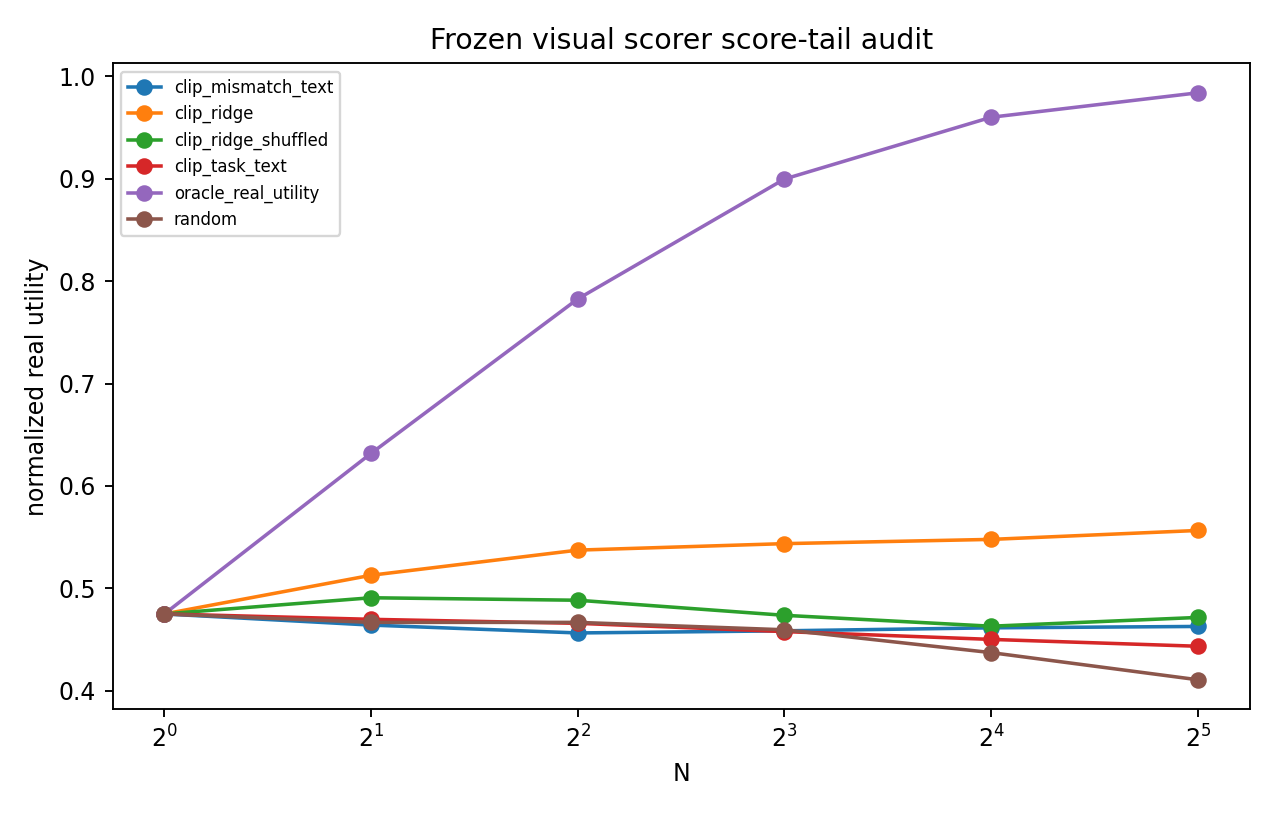

Source data for this figure (header and first rows):
benchmark, seed, state_id, pool_id, scorer, N, real_utility, normalized_real_utility, success
FetchPickAndPlace-v4, 64001, 0, FetchPickAndPlace-v4:eval:64001:0, random, 1, -0.2945, 0.5252, 0.0
FetchPickAndPlace-v4, 64001, 0, FetchPickAndPlace-v4:eval:64001:0, random, 2, -0.2951, 0.5089, 0.0
FetchPickAndPlace-v4, 64001, 0, FetchPickAndPlace-v4:eval:64001:0, random, 4, -0.296, 0.4887, 0.0
FetchPickAndPlace-v4, 64001, 0, FetchPickAndPlace-v4:eval:64001:0, random, 8, -0.2968, 0.4683, 0.0
FetchPickAndPlace-v4, 64001, 0, FetchPickAndPlace-v4:eval:64001:0, random, 16, -0.2961, 0.4861, 0.0
FetchPickAndPlace-v4, 64001, 0, FetchPickAndPlace-v4:eval:64001:0, random, 32, -0.294, 0.537, 0.0
FetchPickAndPlace-v4, 64001, 0, FetchPickAndPlace-v4:eval:64001:0, clip_task_text, 1, -0.2945, 0.5252, 0.0
FetchPickAndPlace-v4, 64001, 0, FetchPickAndPlace-v4:eval:64001:0, clip_task_text, 2, -0.2929, 0.5633, 0.0
FetchPickAndPlace-v4, 64001, 0, FetchPickAndPlace-v4:eval:64001:0, clip_task_text, 4, -0.2933, 0.5549, 0.0
FetchPickAndPlace-v4, 64001, 0, FetchPickAndPlace-v4:eval:64001:0, clip_task_text, 8, -0.2949, 0.5146, 0.0
FetchPickAndPlace-v4, 64001, 0, FetchPickAndPlace-v4:eval:64001:0, clip_task_text, 16, -0.297, 0.4623, 0.0
FetchPickAndPlace-v4, 64001, 0, FetchPickAndPlace-v4:eval:64001:0, clip_task_text, 32, -0.3, 0.3913, 0.0
FetchPickAndPlace-v4, 64001, 0, FetchPickAndPlace-v4:eval:64001:0, clip_mismatch_text, 1, -0.2945, 0.5252, 0.0
FetchPickAndPlace-v4, 64001, 0, FetchPickAndPlace-v4:eval:64001:0, clip_mismatch_text, 2, -0.2921, 0.5829, 0.0
FetchPickAndPlace-v4, 64001, 0, FetchPickAndPlace-v4:eval:64001:0, clip_mismatch_text, 4, -0.291, 0.6087, 0.0
FetchPickAndPlace-v4, 64001, 0, FetchPickAndPlace-v4:eval:64001:0, clip_mismatch_text, 8, -0.2899, 0.6358, 0.0
FetchPickAndPlace-v4, 64001, 0, FetchPickAndPlace-v4:eval:64001:0, clip_mismatch_text, 16, -0.288, 0.6837, 0.0
FetchPickAndPlace-v4, 64001, 0, FetchPickAndPlace-v4:eval:64001:0, clip_mismatch_text, 32, -0.2868, 0.7126, 0.0
FetchPickAndPlace-v4, 64001, 0, FetchPickAndPlace-v4:eval:64001:0, clip_ridge, 1, -0.2945, 0.5252, 0.0
FetchPickAndPlace-v4, 64001, 0, FetchPickAndPlace-v4:eval:64001:0, clip_ridge, 2, -0.2924, 0.5749, 0.0
FetchPickAndPlace-v4, 64001, 0, FetchPickAndPlace-v4:eval:64001:0, clip_ridge, 4, -0.2922, 0.5818, 0.0
FetchPickAndPlace-v4, 64001, 0, FetchPickAndPlace-v4:eval:64001:0, clip_ridge, 8, -0.2926, 0.5701, 0.0
FetchPickAndPlace-v4, 64001, 0, FetchPickAndPlace-v4:eval:64001:0, clip_ridge, 16, -0.2929, 0.5634, 0.0
FetchPickAndPlace-v4, 64001, 0, FetchPickAndPlace-v4:eval:64001:0, clip_ridge, 32, -0.2933, 0.554, 0.0
FetchPickAndPlace-v4, 64001, 0, FetchPickAndPlace-v4:eval:64001:0, clip_ridge_shuffled, 1, -0.2945, 0.5252, 0.0
FetchPickAndPlace-v4, 64001, 0, FetchPickAndPlace-v4:eval:64001:0, clip_ridge_shuffled, 2, -0.2934, 0.5515, 0.0
FetchPickAndPlace-v4, 64001, 0, FetchPickAndPlace-v4:eval:64001:0, clip_ridge_shuffled, 4, -0.293, 0.562, 0.0
FetchPickAndPlace-v4, 64001, 0, FetchPickAndPlace-v4:eval:64001:0, clip_ridge_shuffled, 8, -0.2927, 0.5683, 0.0
FetchPickAndPlace-v4, 64001, 0, FetchPickAndPlace-v4:eval:64001:0, clip_ridge_shuffled, 16, -0.2928, 0.5671, 0.0
FetchPickAndPlace-v4, 64001, 0, FetchPickAndPlace-v4:eval:64001:0, clip_ridge_shuffled, 32, -0.2936, 0.5469, 0.0
FetchPickAndPlace-v4, 64001, 0, FetchPickAndPlace-v4:eval:64001:0, low_energy, 1, -0.2945, 0.5252, 0.0
FetchPickAndPlace-v4, 64001, 0, FetchPickAndPlace-v4:eval:64001:0, low_energy, 2, -0.289, 0.6581, 0.0
FetchPickAndPlace-v4, 64001, 0, FetchPickAndPlace-v4:eval:64001:0, low_energy, 4, -0.2845, 0.7679, 0.0
FetchPickAndPlace-v4, 64001, 0, FetchPickAndPlace-v4:eval:64001:0, low_energy, 8, -0.2809, 0.8564, 0.0
FetchPickAndPlace-v4, 64001, 0, FetchPickAndPlace-v4:eval:64001:0, low_energy, 16, -0.2781, 0.924, 0.0
FetchPickAndPlace-v4, 64001, 0, FetchPickAndPlace-v4:eval:64001:0, low_energy, 32, -0.2763, 0.9684, 0.0
FetchPickAndPlace-v4, 64001, 0, FetchPickAndPlace-v4:eval:64001:0, oracle_real_utility, 1, -0.2945, 0.5252, 0.0
FetchPickAndPlace-v4, 64001, 0, FetchPickAndPlace-v4:eval:64001:0, oracle_real_utility, 2, -0.289, 0.6581, 0.0
FetchPickAndPlace-v4, 64001, 0, FetchPickAndPlace-v4:eval:64001:0, oracle_real_utility, 4, -0.2845, 0.7679, 0.0
FetchPickAndPlace-v4, 64001, 0, FetchPickAndPlace-v4:eval:64001:0, oracle_real_utility, 8, -0.2809, 0.8564, 0.0
FetchPickAndPlace-v4, 64001, 0, FetchPickAndPlace-v4:eval:64001:0, oracle_real_utility, 16, -0.2781, 0.924, 0.0
FetchPickAndPlace-v4, 64001, 0, FetchPickAndPlace-v4:eval:64001:0, oracle_real_utility, 32, -0.2763, 0.9684, 0.0
FetchPickAndPlace-v4, 64001, 1, FetchPickAndPlace-v4:eval:64001:1, random, 1, -0.08906, 0.869, 0.0
FetchPickAndPlace-v4, 64001, 1, FetchPickAndPlace-v4:eval:64001:1, random, 2, -0.09211, 0.8566, 0.0
FetchPickAndPlace-v4, 64001, 1, FetchPickAndPlace-v4:eval:64001:1, random, 4, -0.0969, 0.8371, 0.0
FetchPickAndPlace-v4, 64001, 1, FetchPickAndPlace-v4:eval:64001:1, random, 8, -0.09862, 0.8301, 0.0
FetchPickAndPlace-v4, 64001, 1, FetchPickAndPlace-v4:eval:64001:1, random, 16, -0.08818, 0.8726, 0.0
FetchPickAndPlace-v4, 64001, 1, FetchPickAndPlace-v4:eval:64001:1, random, 32, -0.06883, 0.9514, 0.0
FetchPickAndPlace-v4, 64001, 1, FetchPickAndPlace-v4:eval:64001:1, clip_task_text, 1, -0.08906, 0.869, 0.0
FetchPickAndPlace-v4, 64001, 1, FetchPickAndPlace-v4:eval:64001:1, clip_task_text, 2, -0.08397, 0.8898, 0.0
FetchPickAndPlace-v4, 64001, 1, FetchPickAndPlace-v4:eval:64001:1, clip_task_text, 4, -0.0849, 0.886, 0.0
FetchPickAndPlace-v4, 64001, 1, FetchPickAndPlace-v4:eval:64001:1, clip_task_text, 8, -0.08824, 0.8724, 0.0
FetchPickAndPlace-v4, 64001, 1, FetchPickAndPlace-v4:eval:64001:1, clip_task_text, 16, -0.09093, 0.8614, 0.0
FetchPickAndPlace-v4, 64001, 1, FetchPickAndPlace-v4:eval:64001:1, clip_task_text, 32, -0.09026, 0.8641, 0.0
FetchPickAndPlace-v4, 64001, 1, FetchPickAndPlace-v4:eval:64001:1, clip_mismatch_text, 1, -0.08906, 0.869, 0.0
FetchPickAndPlace-v4, 64001, 1, FetchPickAndPlace-v4:eval:64001:1, clip_mismatch_text, 2, -0.08148, 0.8999, 0.0
FetchPickAndPlace-v4, 64001, 1, FetchPickAndPlace-v4:eval:64001:1, clip_mismatch_text, 4, -0.07938, 0.9084, 0.0
FetchPickAndPlace-v4, 64001, 1, FetchPickAndPlace-v4:eval:64001:1, clip_mismatch_text, 8, -0.07808, 0.9137, 0.0
FetchPickAndPlace-v4, 64001, 1, FetchPickAndPlace-v4:eval:64001:1, clip_mismatch_text, 16, -0.07695, 0.9183, 0.0
FetchPickAndPlace-v4, 64001, 1, FetchPickAndPlace-v4:eval:64001:1, clip_mismatch_text, 32, -0.07698, 0.9182, 0.0
... 696 more rows
